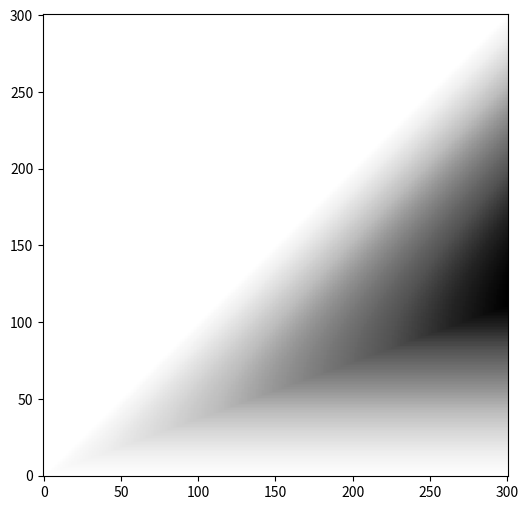

This chart was generated by the following Python code:
import matplotlib.pyplot as plt
import numpy as np

N = 300
multiplier = 1

# n
x = np.arange(1, N + 1)
# targeted stop
y = np.arange(1, multiplier * N + 1)

# lines, columns
p = np.zeros((N + 1, multiplier * N + 1))

for n in x:
    for m in y:
        p[n, m] = 100 * float(n) / (multiplier * N) * max(0.0, min(1, np.log(m) - np.log(n)))

fig, ax = plt.subplots(figsize=(6, 6))
# 1st axis is X, 2nd is Y
ax.imshow(p
          , cmap='Greys'
          , interpolation='none'
          , origin='lower'
          , aspect="auto"
          # , extent=[1, multiplier * N + 1, 1, N + 1]
          )

plt.savefig("heatmap_prob.pdf", format='pdf')
plt.show()
